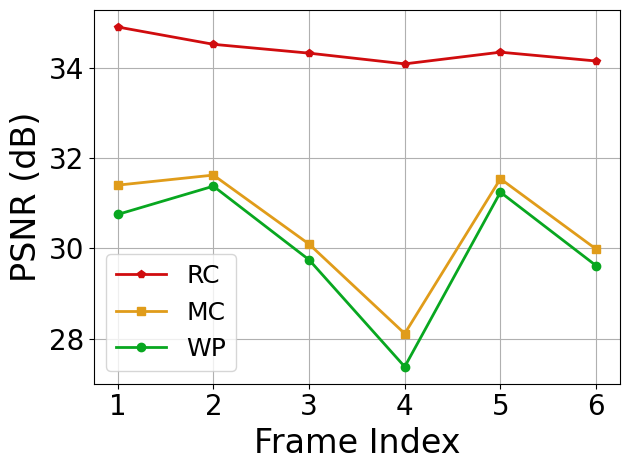

Here is the Python script that generated this plot: (Note: this script raises an exception after producing the figure.)
#!/usr/bin/python

import numpy as np
import matplotlib
matplotlib.use('Agg')
import matplotlib.pyplot as plt
import os
lfsize = 18
labelsize = 24
linewidth = 4
mksize = 4
plt.rcParams['xtick.labelsize'] = 20
plt.rcParams['ytick.labelsize'] = 20
plt.rcParams["font.family"] = "Times New Roman"

colors = ['#D00C0E','#E09C1A','#08A720','#86A8E7','#9D5FFB','#D65780']
labels = ['LSVC','H.264','H.265','DVC','RLVC']
markers = ['p','s','o','>','v','^']

def line_plot(XX,YY,labels,path,xlabel,ylabel,xticks=None):
	fig, ax = plt.subplots()
	ax.grid(zorder=0)
	for i in range(len(XX)):
		xx,yy = XX[i],YY[i]
		plt.plot(xx, yy, color = colors[i], marker = markers[i], label = labels[i], linewidth=2)
	plt.xlabel(xlabel, fontsize = labelsize)
	plt.ylabel(ylabel, fontsize = labelsize)
	if xticks is not None:
		plt.xticks( xticks )
	plt.tight_layout()
	plt.legend(loc='best',fontsize = lfsize)
	# plt.xlim((0.8,3.2))
	# plt.ylim((-40,90))
	plt.tight_layout()
	fig.savefig(path,bbox_inches='tight')

eplabels = ['RC','MC','WP']
frame_loc = [[i for i in range(1,7)],
			[i for i in range(1,7)],
			[i for i in range(1,7)]]
PSNRs = [[34.90052795410156, 34.51676940917969, 34.32107162475586, 34.08355712890625, 34.34242630004883, 34.14742660522461],
[31.397937774658203, 31.620567321777344, 30.092472076416016, 28.11025619506836, 31.539072036743164, 29.98174476623535],
[30.749130249023438, 31.375137329101562, 29.74481964111328, 27.376392364501953, 31.241863250732422, 29.615171432495117]]

# PSNRs = [[34.137001037597656, 34.37543487548828, 34.10160446166992, 34.343231201171875, 34.55673599243164, 34.92389678955078, 33.563720703125, 34.90052795410156, 34.51676940917969, 34.32107162475586, 34.08355712890625, 34.34242630004883, 34.14742660522461],
# [32.98979568481445, 33.08745193481445, 33.179832458496094, 33.29349136352539, 33.42366027832031, 33.544105529785156, 33.563720703125, 33.54086685180664, 33.41876983642578, 33.29288864135742, 33.180362701416016, 33.07490921020508, 32.98408889770508],
		
line_plot(frame_loc,PSNRs,eplabels,
		'/home/bo/Dropbox/Research/SIGCOMM22/images/error_prop.eps',
		'Frame Index','PSNR (dB)',xticks=range(1,7))

# bpps = [[0.12,0.20,0.33,0.54],
# 		[0.14,0.24,0.40,0.67],
# 		[0.08,0.12,0.19,0.27],
# 		[0.06,0.10,0.16,0.22],
# 		[0.102,0.174,0.264,0.3889]
# 		]
# PSNRs = [[30.58,32.26,33.75,34.97],
# 		[31.53,33.05,34.33,35.36],
# 		[29.52,31.30,32.52,33.28],
# 		[29.32,30.89,32.15,32.74],
# 		[28.84,30.41,31.46,32.09]
# 		]

bpps = [[0.11,0.15,0.20,0.25],
		[0.12,0.20,0.33,0.54],
		[0.14,0.24,0.40,0.67],
		[0.08,0.12,0.19,0.27],
		[0.06,0.10,0.16,0.22],
		]
PSNRs = [[32.41,33.45,33.86,34.33],
		[30.58,32.26,33.75,34.97],
		[31.53,33.05,34.33,35.36],
		[29.52,31.30,32.52,33.28],
		[29.32,30.89,32.15,32.74],
		]
line_plot(bpps,PSNRs,labels,
		'/home/bo/Dropbox/Research/SIGCOMM22/images/rate-distortion-UVG.eps',
		'bpp','PSNR (dB)')

bpps = [[0.114,0.154,0.206,0.256],
		[0.14,0.23,0.38,0.63],
		[0.16,0.26,0.43,0.76],
		[0.09,0.15,0.22,0.31],
		[0.2,0.21,0.23,0.31],
		]
PSNRs = [[32.57,33.56,33.81,34.40],
		[30.71,32.42,33.95,35.23],
		[31.56,33.16,34.52,35.61],
		[29.98,31.72,32.96,33.73],
		[29.65,31.45,31.84,32.46],
		]

line_plot(bpps,PSNRs,labels,
		'/home/bo/Dropbox/Research/SIGCOMM22/images/rate-distortion-MCL.eps',
		'bpp','PSNR (dB)')

bpps = [[],
		[0.09,0.14,0.23,0.4],
		[0.1,0.17,0.28,0.47],
		[0.06,0.1,0.15,0.22],
		[],
		]
PSNRs = [[],
		[31.10,32.67,34,34.98],
		[32.19,33.57,34.62,35.35],
		[30.28,32.26,33.52,34.27],
		[],
		]

line_plot(bpps,PSNRs,labels,
		'/home/bo/Dropbox/Research/SIGCOMM22/images/rate-distortion-Xiph.eps',
		'bpp','PSNR (dB)')

bpps = [[],
		[0.11,0.18,0.29,0.49],
		[0.13,0.21,0.35,0.57],
		[0.08,0.12,0.18,0.25],
		[],
		]
PSNRs = [[],
		[30.79,32.35,33.77,34.85],
		[31.76,33.21,34.36,35.19],
		[30.82,32.45,33.5,34.11],
		[],
		]

line_plot(bpps,PSNRs,labels,
		'/home/bo/Dropbox/Research/SIGCOMM22/images/rate-distortion-Xiph2.eps',
		'bpp','PSNR (dB)')

ab_labels = ['Base','C64','C128','Recurrent','Detach','Linear']
bpps = [[],
		[0.102,0.174,0.264,0.3889],
		[0.418],
		[0.123,0.181,0.284,0.3925],
		[0.25],
		[],
		]
PSNRs = [[],
		[28.84,30.41,31.46,32.09],
		[30.93],
		[28.98,30.54,31.54,32.24],
		[30.83],
		[],
		]
line_plot(bpps,PSNRs,ab_labels,
		'/home/bo/Dropbox/Research/SIGCOMM22/images/ablation-UVG.eps',
		'bpp','PSNR (dB)')

# 96
# [0.053132872000105635, 0.07760241199980555, 0.10680426199996873, 0.1364419829999406, 0.16576214699989578, 0.19565956099995674, 0.24735311800009185, 0.2696788140001445, 0.30823042800011535, 0.32221825099986745, 0.35182066400011536, 0.35663595400001213, 0.3842096920000131, 0.4138117239999701]
# 64
# [0.04606491999993523, 0.06779569900027127, 0.09685762100025386, 0.12219671000002563, 0.14586037300023236, 0.1700412850000248, 0.21632630700014488, 0.23113141200019527, 0.2638085839998894, 0.2760139719998733, 0.3001248149998901, 0.30320839800015165, 0.32136949599998843, 0.3438082170000598]

ml_labels = ['DVC','RLVC','LSVC']
com_t = [[0.031189141000140808, 0.061611389999825406, 0.08575277299974005, 0.11296145900018928, 0.14397867699995004, 0.1720223359998272, 0.20626382000023114, 0.23150906300020324, 0.262774699999909, 0.29222327299953577, 0.32226526900012686, 0.3528986520000217, 0.38183643099978326, 0.41159681199997067],
[0.03548506700008147, 0.07703001000004406, 0.11634391000029609, 0.1602356679998138, 0.20212238199974308, 0.24543897899980038, 0.28723739499992007, 0.33600276399988616, 0.3826641949999612, 0.42505351599993446, 0.4697764459995142, 0.5151504109999223, 0.5607268250005291, 0.6026666810003007],
[0.0538, 0.0816, 0.107, 0.136, 0.167, 0.194, 0.245, 0.266, 0.311, 0.322, 0.352, 0.354, 0.387, 0.413]
]
image_nums = [range(1,15) for _ in range(2)]
line_plot(image_nums,com_t,ml_labels,
		'/home/bo/Dropbox/Research/SIGCOMM22/images/scalability.jpg',
		'Number of images','Time (s)',xticks=[0,5,10,15])

def bar_plot(avg,std,path,color,ylabel,yticks=None):
	N = len(avg)
	ind = np.arange(N)  # the x locations for the groups
	width = 0.5       # the width of the bars
	fig, ax = plt.subplots()
	ax.grid(zorder=0)
	ax.set_axisbelow(True)
	ax.bar(ind, avg, width, color=color, \
		yerr=std, error_kw=dict(lw=1, capsize=1, capthick=1))
	ax.set_ylabel(ylabel, fontsize = labelsize)
	ax.set_xticks(ind)
	ax.set_xticklabels(labels[:N])
	if yticks is not None:
		plt.yticks( yticks )
	xleft, xright = ax.get_xlim()
	ybottom, ytop = ax.get_ylim()
	ratio = 0.3
	ax.set_aspect(abs((xright-xleft)/(ybottom-ytop))*ratio)
	plt.tight_layout()
	fig.savefig(path,bbox_inches='tight')

com_speeds_avg = [56.96,57.35,27.90,19.31]#,32.89] # 27.07,32.89,36.83
com_speeds_std = [1.96,1.35,1.90,1.31]#,1.84]
bar_plot(com_speeds_avg,com_speeds_std,
		'/home/bo/Dropbox/Research/SIGCOMM22/images/speed.jpg',
		colors[1],'Speed (fps)',yticks=np.arange(0,70,15))

rbr_avg = [0.28,0.29,0.46,0.58,0.37]
rbr_std = [0.08,0.09,0.06,0.08,0.07]
bar_plot(rbr_avg,rbr_std,
		'/home/bo/Dropbox/Research/SIGCOMM22/images/rebuffer.jpg',
		colors[0],'Rebuffer Rate',yticks=np.arange(0,1,0.2))

latency_avg = [0.575,0.593,0.576,0.706,0.963]
latency_std = [0.075,0.093,0.01,0.076,0.063]
bar_plot(latency_avg,latency_std,
		'/home/bo/Dropbox/Research/SIGCOMM22/images/latency.eps',
		colors[3],'Start-up Latency',yticks=np.arange(0,1,0.2))

fps_arr = [[] for _ in range(5)]
rbf_arr = [[] for _ in range(5)]
with open('server.log','r') as f:
	count = 0
	for line in f.readlines():
		line = line.strip()
		line = line.split(' ')
		fps = float(line[3])
		rbf = float(line[4])
		pos = count%5
		if pos==2:
			pos=3
		elif pos==3:
			pos=2
		fps_arr[pos] += [fps]
		rbf_arr[pos] += [rbf]
		count += 1
	# switch 2,3
fps_arr = np.array(fps_arr)
rbf_arr = np.array(rbf_arr)

fps_avg = np.mean(fps_arr,1)
fps_avg[-1] += 2
fps_std = np.std(fps_arr,1)
rbf_avg = np.mean(rbf_arr,1)
rbf_std = np.std(rbf_arr,1)
bar_plot(fps_avg,fps_std,
		'/home/bo/Dropbox/Research/SIGCOMM22/images/speed2.jpg',
		colors[1],'Speed (fps)',yticks=np.arange(0,45,15))
bar_plot(rbf_avg,rbf_std,
		'/home/bo/Dropbox/Research/SIGCOMM22/images/rebuffer2.jpg',
		colors[0],'Rebuffer Rate',yticks=np.arange(0,0.3,0.1))
